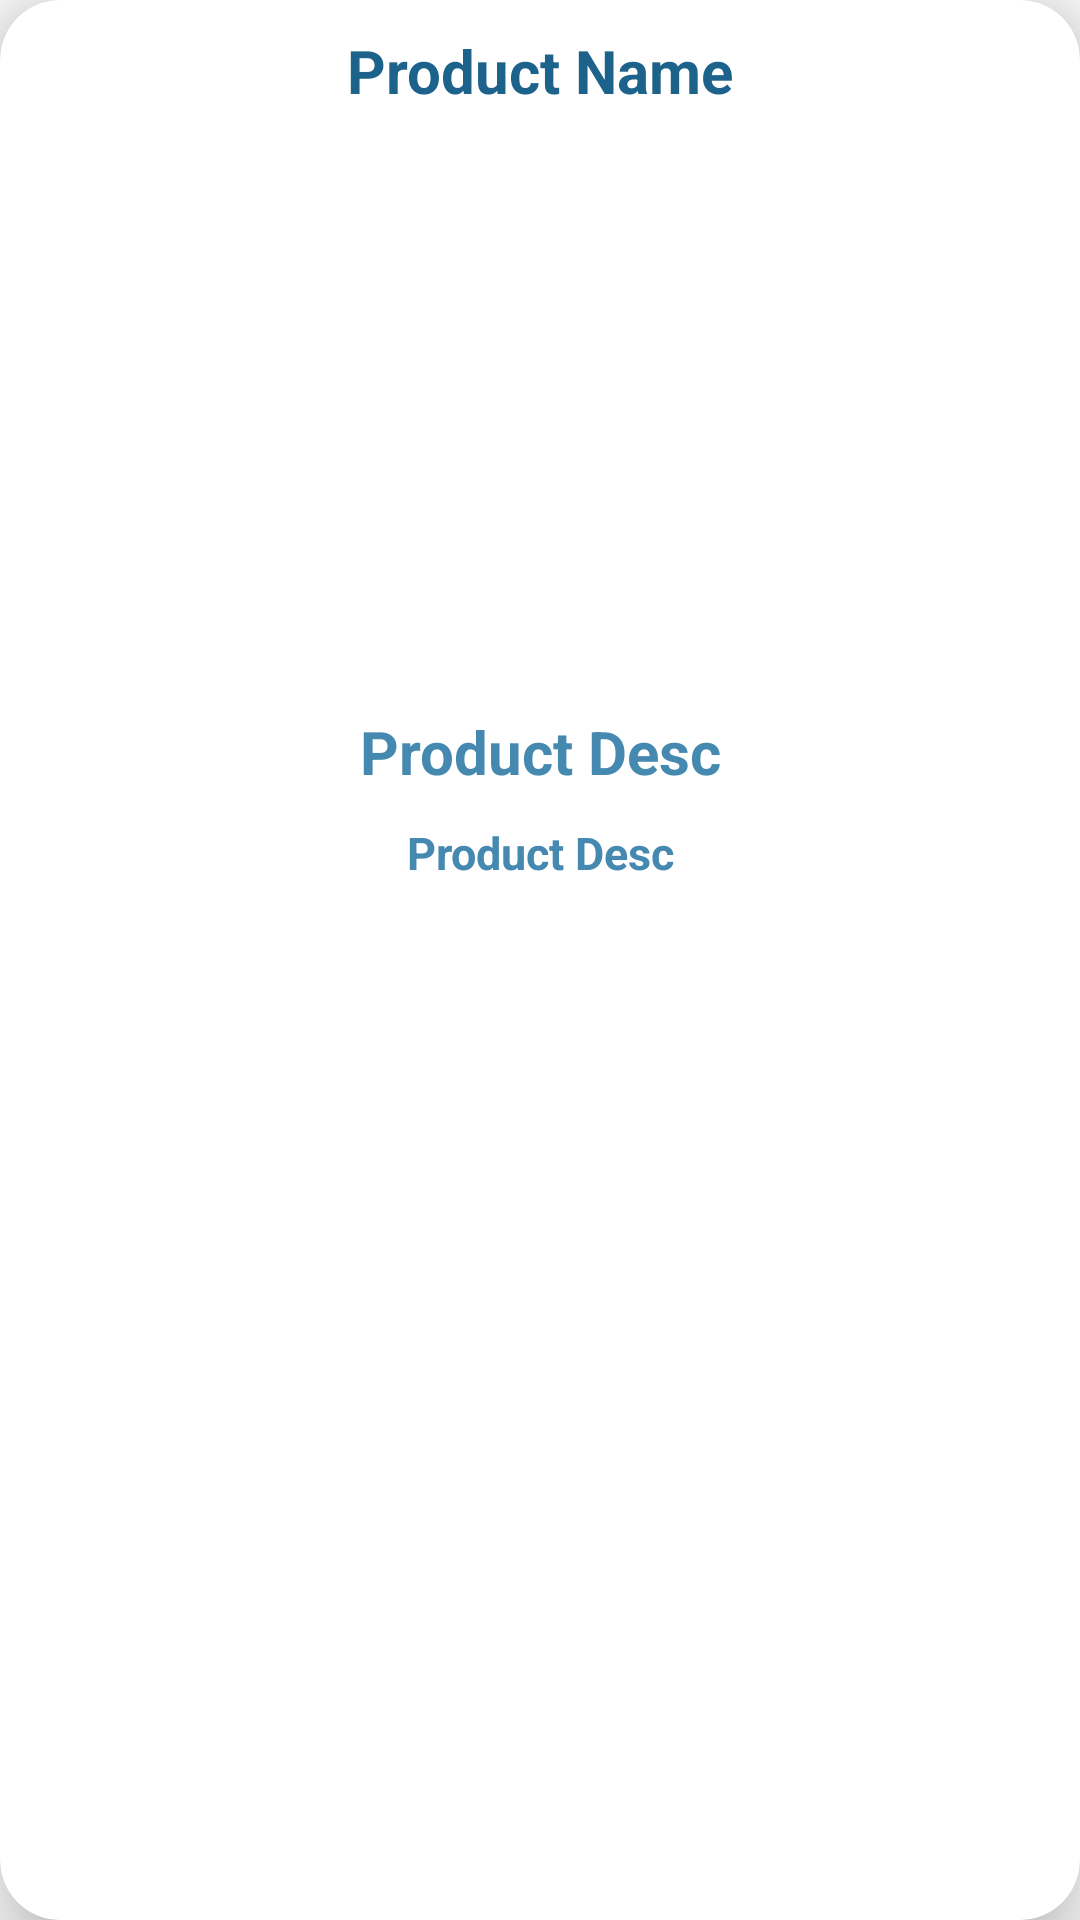

The Android layout XML behind this screen, and the referenced resources:
<!-- AndroidManifest.xml: application theme AppTheme -->
<!-- res/layout/product_items_layout.xml -->
<?xml version="1.0" encoding="utf-8"?>
<android.support.v7.widget.CardView xmlns:android="http://schemas.android.com/apk/res/android"
    android:layout_width="match_parent"
    android:layout_height="wrap_content"
    xmlns:app="http://schemas.android.com/apk/res-auto"
    android:layout_marginTop="20dp"
    android:layout_marginStart="15dp"
    android:layout_marginEnd="15dp"
    app:cardElevation="15dp"
    app:cardCornerRadius="20dp"
    >

    <RelativeLayout
        android:layout_width="match_parent"
        android:layout_height="match_parent">
        <TextView
            android:id="@+id/TxtProductNameDisplay"
            android:layout_width="match_parent"
            android:layout_height="wrap_content"
            android:text="Product Name"
            android:textAlignment="center"
            android:textSize="20dp"
            android:textStyle="bold"
            android:textColor="@color/coloBlueDark"
            android:layout_marginTop="10dp"
            />
        <ImageView
            android:layout_width="match_parent"
            android:layout_height="200dp"
            android:layout_below="@+id/TxtProductNameDisplay"
            android:id="@+id/PictProduct"
            android:scaleType="center"
            android:padding="10dp"

            />
        <TextView
            android:id="@+id/TxtProductPriceDisplay"
            android:layout_width="match_parent"
            android:layout_height="wrap_content"
            android:text="Product Desc"
            android:textAlignment="center"
            android:textSize="20dp"
            android:textStyle="bold"
            android:textColor="@color/coloBlueMedium"
            android:layout_below="@id/PictProduct"
            />
        <TextView
            android:id="@+id/TxtProductDescriptionDisplay"
            android:layout_width="match_parent"
            android:layout_height="wrap_content"
            android:text="Product Desc"
            android:textAlignment="center"
            android:textSize="15dp"
            android:textStyle="bold"
            android:textColor="@color/coloBlueMedium"
            android:layout_below="@id/TxtProductPriceDisplay"
            android:layout_marginTop="10dp"
            android:layout_marginBottom="20dp"
            />

    </RelativeLayout>



</android.support.v7.widget.CardView>
<!-- resources referenced by this layout -->
<resources>
  <color name="coloBlueDark">#1D628B</color>
  <color name="coloBlueMedium">#4589B0</color>
  <style name="AppTheme" parent="Theme.AppCompat.Light.NoActionBar">
          
          <item name="colorPrimary">@color/coloBlueLight</item>
          <item name="colorPrimaryDark">@color/coloBlueDark</item>
          <item name="colorAccent">@color/coloBlueMedium</item>
      </style>
  <color name="coloBlueLight">#73B1D6</color>
</resources>
